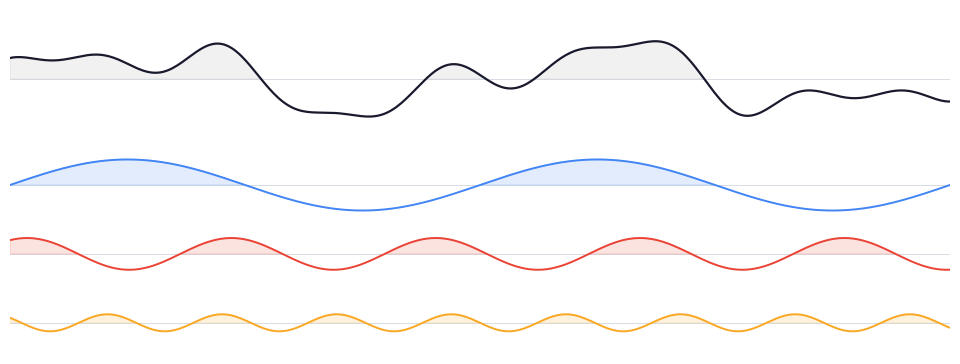

This figure's Python source: (Note: this script raises an exception after producing the figure.)
"""Script to generate the xpectral decomposition banner GIF."""

import matplotlib.animation as animation
import matplotlib.pyplot as plt
import numpy as np
from matplotlib.gridspec import GridSpec

# --- Config ---
N_FRAMES = 90
FPS = 18
OUT_PATH = "assets/xpectral_banner.gif"

BG = "#FFFFFF"
BLUE = "#4285F4"
RED = "#EA4335"
YELLOW = "#F9A825"
WHITE = "#1A1A2E"
DIM = "#D0D7DE"

# Signal components
X = np.linspace(0, 4 * np.pi, 400)
COMPONENTS = [
    {"freq": 1.0, "amp": 0.45, "phase": 0.0, "color": BLUE},
    {"freq": 2.3, "amp": 0.28, "phase": np.pi / 3, "color": RED},
    {"freq": 4.1, "amp": 0.15, "phase": np.pi * 0.8, "color": YELLOW},
]


def signal(t, x):
    return sum(
        c["amp"] * np.sin(c["freq"] * x - t * c["freq"] * 0.9 + c["phase"])
        for c in COMPONENTS
    )


def component(c, t, x):
    return c["amp"] * np.sin(c["freq"] * x - t * c["freq"] * 0.9 + c["phase"])


# --- Layout ---
fig = plt.figure(figsize=(10, 4), facecolor=BG)
gs = GridSpec(
    4,
    1,
    figure=fig,
    hspace=0.08,
    top=0.92,
    bottom=0.06,
    left=0.03,
    right=0.97,
    height_ratios=[2.2, 1, 1, 1],
)

axes = [fig.add_subplot(gs[i]) for i in range(4)]
for ax in axes:
    ax.set_facecolor(BG)
    ax.set_xlim(X[0], X[-1])
    ax.tick_params(left=False, bottom=False, labelleft=False, labelbottom=False)
    for spine in ax.spines.values():
        spine.set_visible(False)
    ax.axhline(0, color=DIM, linewidth=0.6, zorder=0)

axes[0].set_ylim(-1.1, 1.1)
for ax, c in zip(axes[1:], COMPONENTS):
    ax.set_ylim(-0.55, 0.55)

# Initial lines
t0 = 0.0
(line_combined,) = axes[0].plot(X, signal(t0, X), color=WHITE, linewidth=1.6, zorder=2)

# Gradient fill under combined signal
fill_combined = axes[0].fill_between(
    X, signal(t0, X), 0, where=signal(t0, X) >= 0, color=WHITE, alpha=0.06, zorder=1
)

comp_lines = []
comp_fills = []
for ax, c in zip(axes[1:], COMPONENTS):
    y = component(c, t0, X)
    (line,) = ax.plot(X, y, color=c["color"], linewidth=1.4, zorder=2)
    fill = ax.fill_between(
        X, y, 0, where=y >= 0, color=c["color"], alpha=0.15, zorder=1
    )
    comp_lines.append(line)
    comp_fills.append(fill)

# Divider lines between panels
for ax in axes[:-1]:
    ax.axhline(ax.get_ylim()[0], color=DIM, linewidth=0.5)


def animate(frame):
    t = frame / FPS

    # Combined
    y_combined = signal(t, X)
    line_combined.set_ydata(y_combined)

    # Remove and redraw fills (fill_between can't be updated in-place)
    for col in list(axes[0].collections):
        col.remove()
    axes[0].fill_between(
        X, y_combined, 0, where=y_combined >= 0, color=WHITE, alpha=0.06, zorder=1
    )
    axes[0].axhline(0, color=DIM, linewidth=0.6, zorder=0)

    for i, (ax, c, line) in enumerate(zip(axes[1:], COMPONENTS, comp_lines)):
        y = component(c, t, X)
        line.set_ydata(y)
        for col in list(ax.collections):
            col.remove()
        ax.fill_between(X, y, 0, where=y >= 0, color=c["color"], alpha=0.15, zorder=1)
        ax.axhline(0, color=DIM, linewidth=0.6, zorder=0)

    return [line_combined] + comp_lines


ani = animation.FuncAnimation(
    fig, animate, frames=N_FRAMES, interval=1000 / FPS, blit=False
)

ani.save(OUT_PATH, writer="pillow", fps=FPS, dpi=110)
print(f"Saved {OUT_PATH}")
